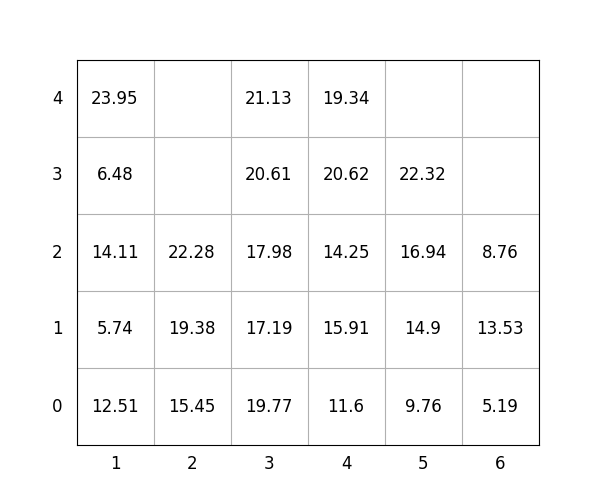

The data file committed next to this chart (first rows):
idx, loc_x, loc_y, loc_z, weight, group, score, seq, reloc, size(ft)
1, 5, 0, 0, 9.76, 2, 209.8, 1, 1.0, 20
2, 3, 0, 0, 19.77, 1, 119.8, 2, 1.0, 20
3, 4, 0, 0, 11.6, 2, 211.6, 3, 1.0, 20
4, 4, 0, 1, 15.91, 2, 215.9, 4, 1.0, 20
5, 4, 0, 2, 14.25, 2, 214.2, 5, 1.0, 20
6, 4, 0, 3, 20.62, 2, 220.6, 6, 1.0, 20
7, 1, 0, 0, 12.51, 0, 12.51, 7, 1.0, 20
8, 3, 0, 1, 17.19, 1, 117.2, 8, 1.0, 20
9, 4, 0, 4, 19.34, 3, 319.3, 9, 1.0, 20
10, 1, 0, 1, 5.74, 0, 5.74, 10, 1.0, 20
11, 1, 0, 2, 14.11, 0, 14.11, 11, 1.0, 20
12, 3, 0, 2, 17.98, 2, 218, 12, 1.0, 20
13, 5, 0, 1, 14.9, 3, 314.9, 13, 1.0, 20
14, 1, 0, 3, 6.48, 0, 6.48, 14, 1.0, 20
15, 5, 0, 2, 16.94, 3, 316.9, 15, 1.0, 20
16, 3, 0, 3, 20.61, 2, 220.6, 16, 1.0, 20
17, 2, 0, 0, 15.45, 0, 15.45, 17, 1.0, 20
18, 1, 0, 4, 23.95, 1, 124, 18, 1.0, 20
19, 3, 0, 4, 21.13, 2, 221.1, 19, 1.0, 20
20, 5, 0, 3, 22.32, 2, 222.3, 20, 1.0, 20
21, 6, 0, 0, 5.19, 1, 105.2, 21, 0, 20
22, 6, 0, 1, 13.53, 2, 213.5, 22, 0, 20
23, 2, 0, 1, 19.38, 0, 19.38, 23, 1.0, 20
24, 6, 0, 2, 8.76, 3, 308.8, 24, 1.0, 20
25, 2, 0, 2, 22.28, 0, 22.28, 25, 1.0, 20
